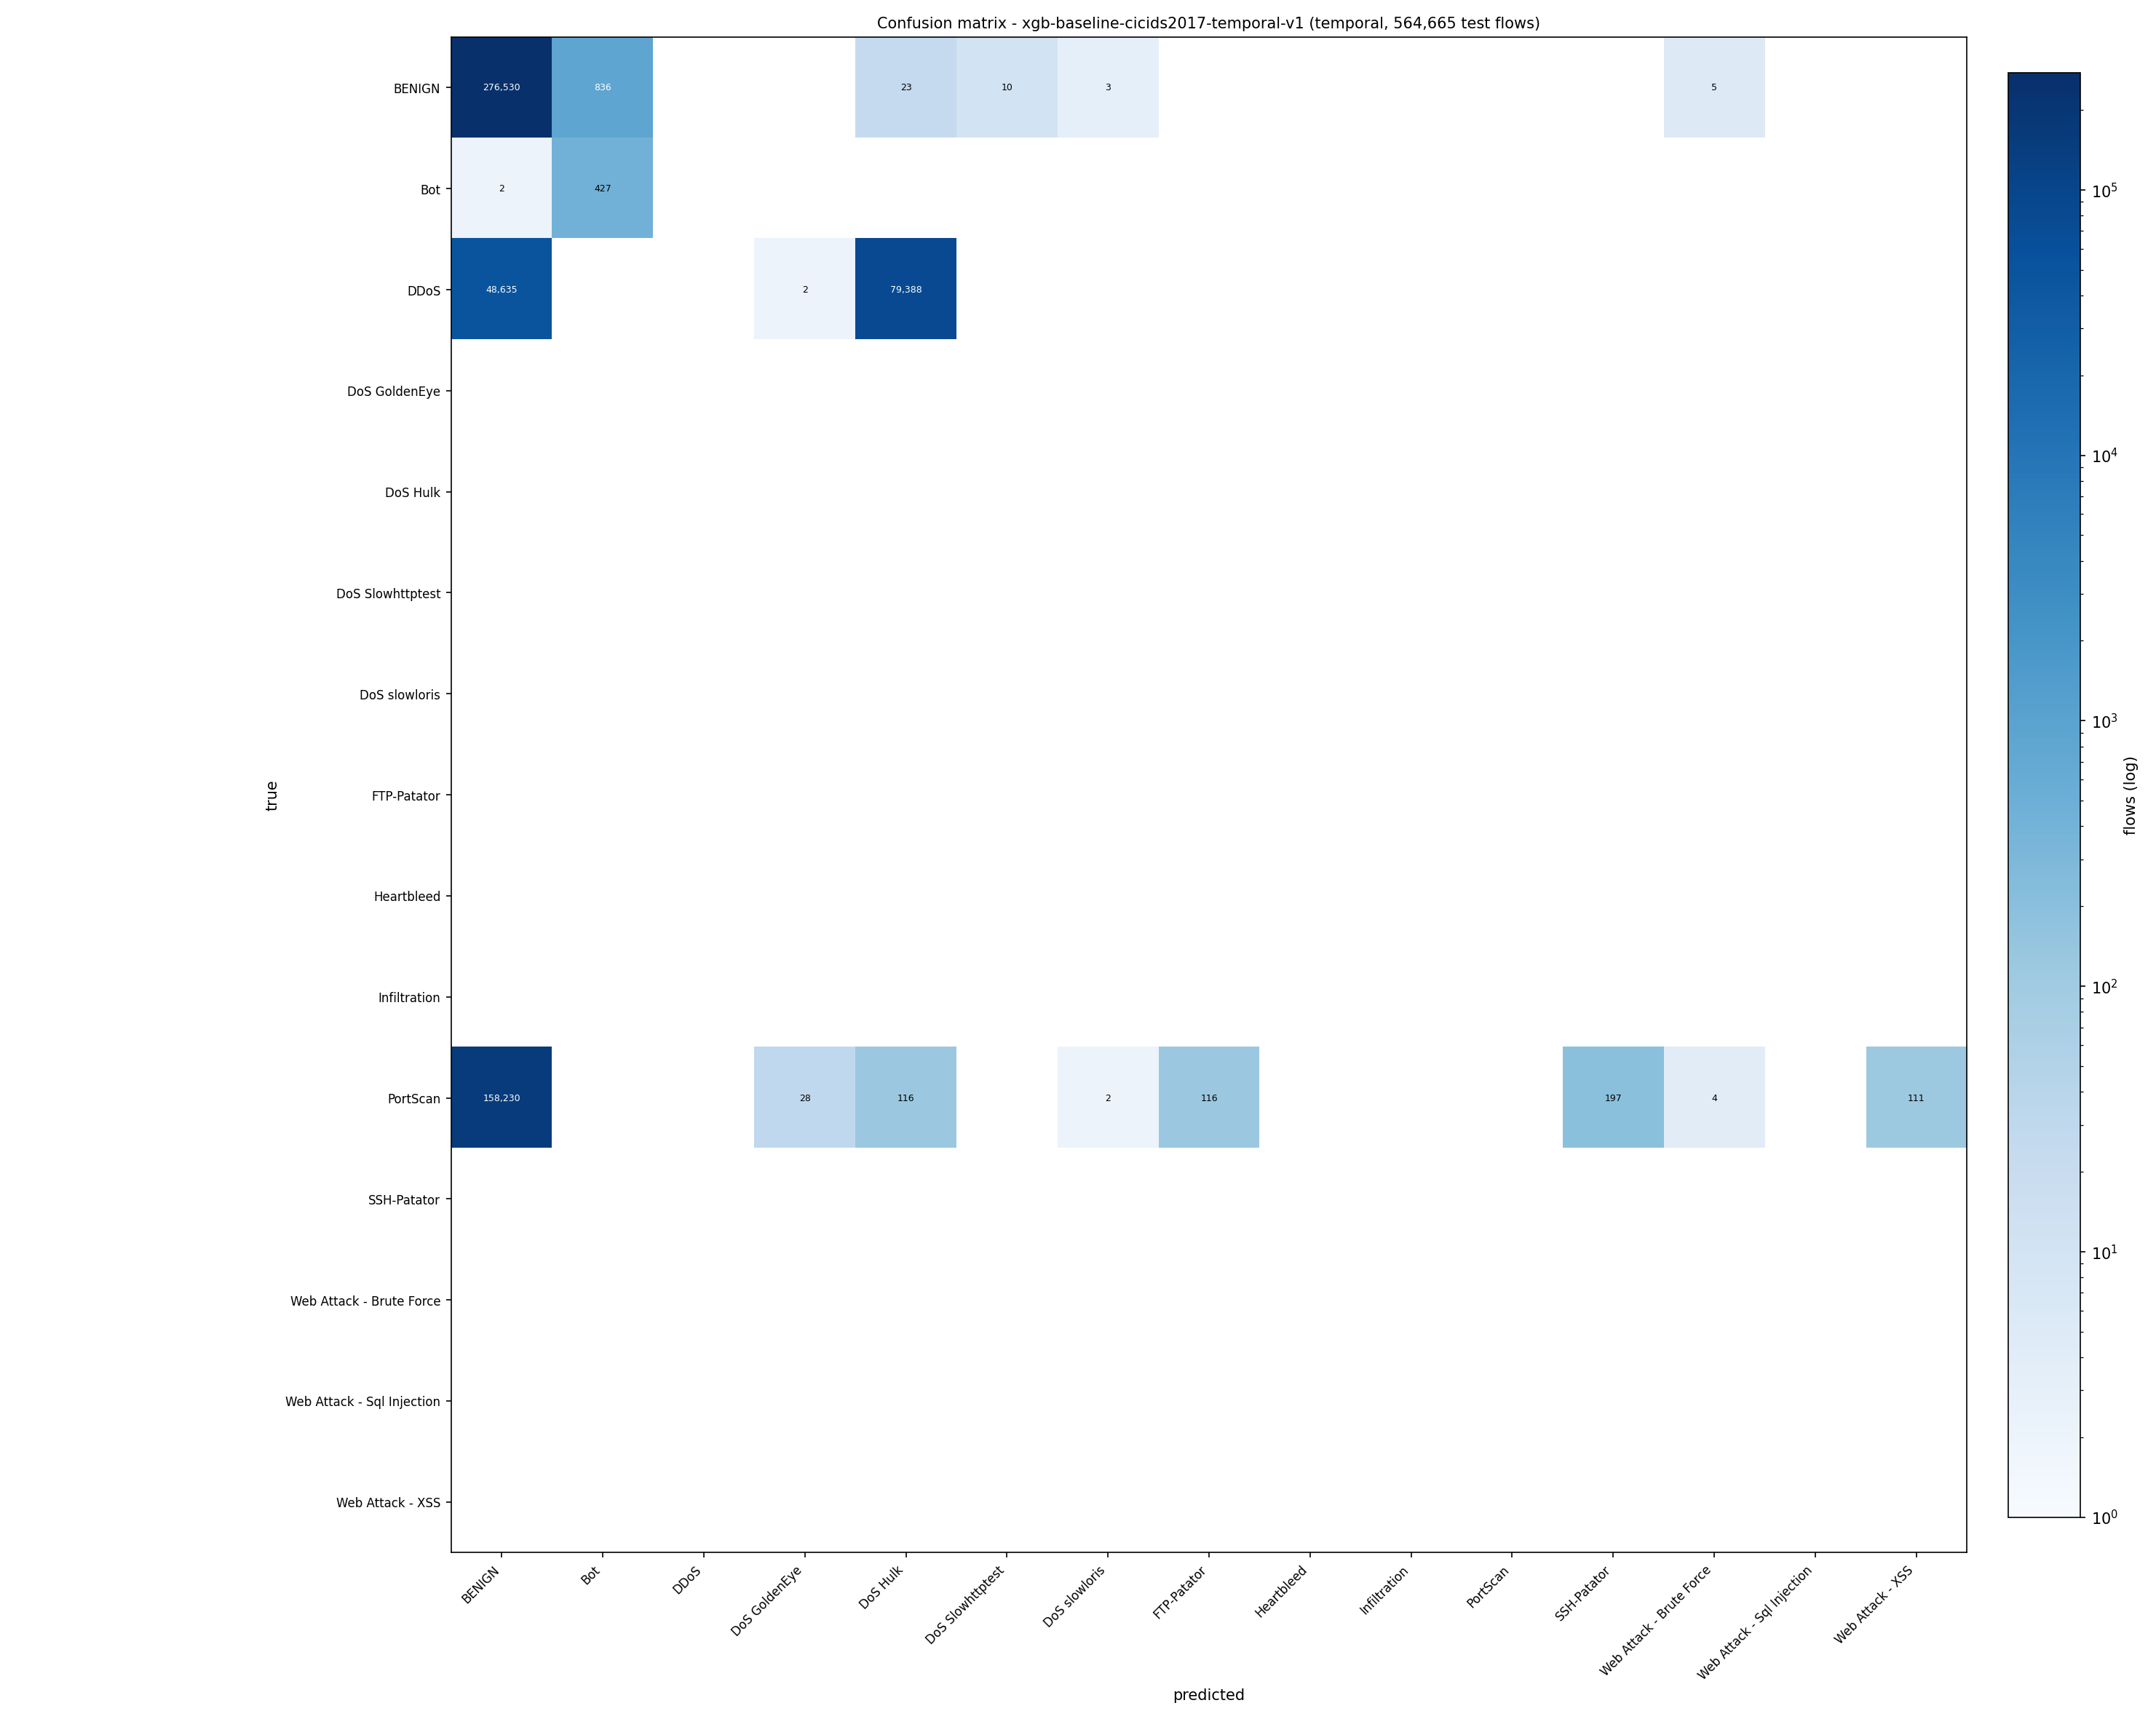

Values plotted in this chart, from the file beside it:
true\predicted, BENIGN, Bot, DDoS, DoS GoldenEye, DoS Hulk, DoS Slowhttptest, DoS slowloris, FTP-Patator, Heartbleed, Infiltration, PortScan, SSH-Patator, Web Attack - Brute Force, Web Attack - Sql Injection, Web Attack - XSS
BENIGN, 276530, 836, 0, 0, 23, 10, 3, 0, 0, 0, 0, 0, 5, 0, 0
Bot, 2, 427, 0, 0, 0, 0, 0, 0, 0, 0, 0, 0, 0, 0, 0
DDoS, 48635, 0, 0, 2, 79388, 0, 0, 0, 0, 0, 0, 0, 0, 0, 0
DoS GoldenEye, 0, 0, 0, 0, 0, 0, 0, 0, 0, 0, 0, 0, 0, 0, 0
DoS Hulk, 0, 0, 0, 0, 0, 0, 0, 0, 0, 0, 0, 0, 0, 0, 0
DoS Slowhttptest, 0, 0, 0, 0, 0, 0, 0, 0, 0, 0, 0, 0, 0, 0, 0
DoS slowloris, 0, 0, 0, 0, 0, 0, 0, 0, 0, 0, 0, 0, 0, 0, 0
FTP-Patator, 0, 0, 0, 0, 0, 0, 0, 0, 0, 0, 0, 0, 0, 0, 0
Heartbleed, 0, 0, 0, 0, 0, 0, 0, 0, 0, 0, 0, 0, 0, 0, 0
Infiltration, 0, 0, 0, 0, 0, 0, 0, 0, 0, 0, 0, 0, 0, 0, 0
PortScan, 158230, 0, 0, 28, 116, 0, 2, 116, 0, 0, 0, 197, 4, 0, 111
SSH-Patator, 0, 0, 0, 0, 0, 0, 0, 0, 0, 0, 0, 0, 0, 0, 0
Web Attack - Brute Force, 0, 0, 0, 0, 0, 0, 0, 0, 0, 0, 0, 0, 0, 0, 0
Web Attack - Sql Injection, 0, 0, 0, 0, 0, 0, 0, 0, 0, 0, 0, 0, 0, 0, 0
Web Attack - XSS, 0, 0, 0, 0, 0, 0, 0, 0, 0, 0, 0, 0, 0, 0, 0
